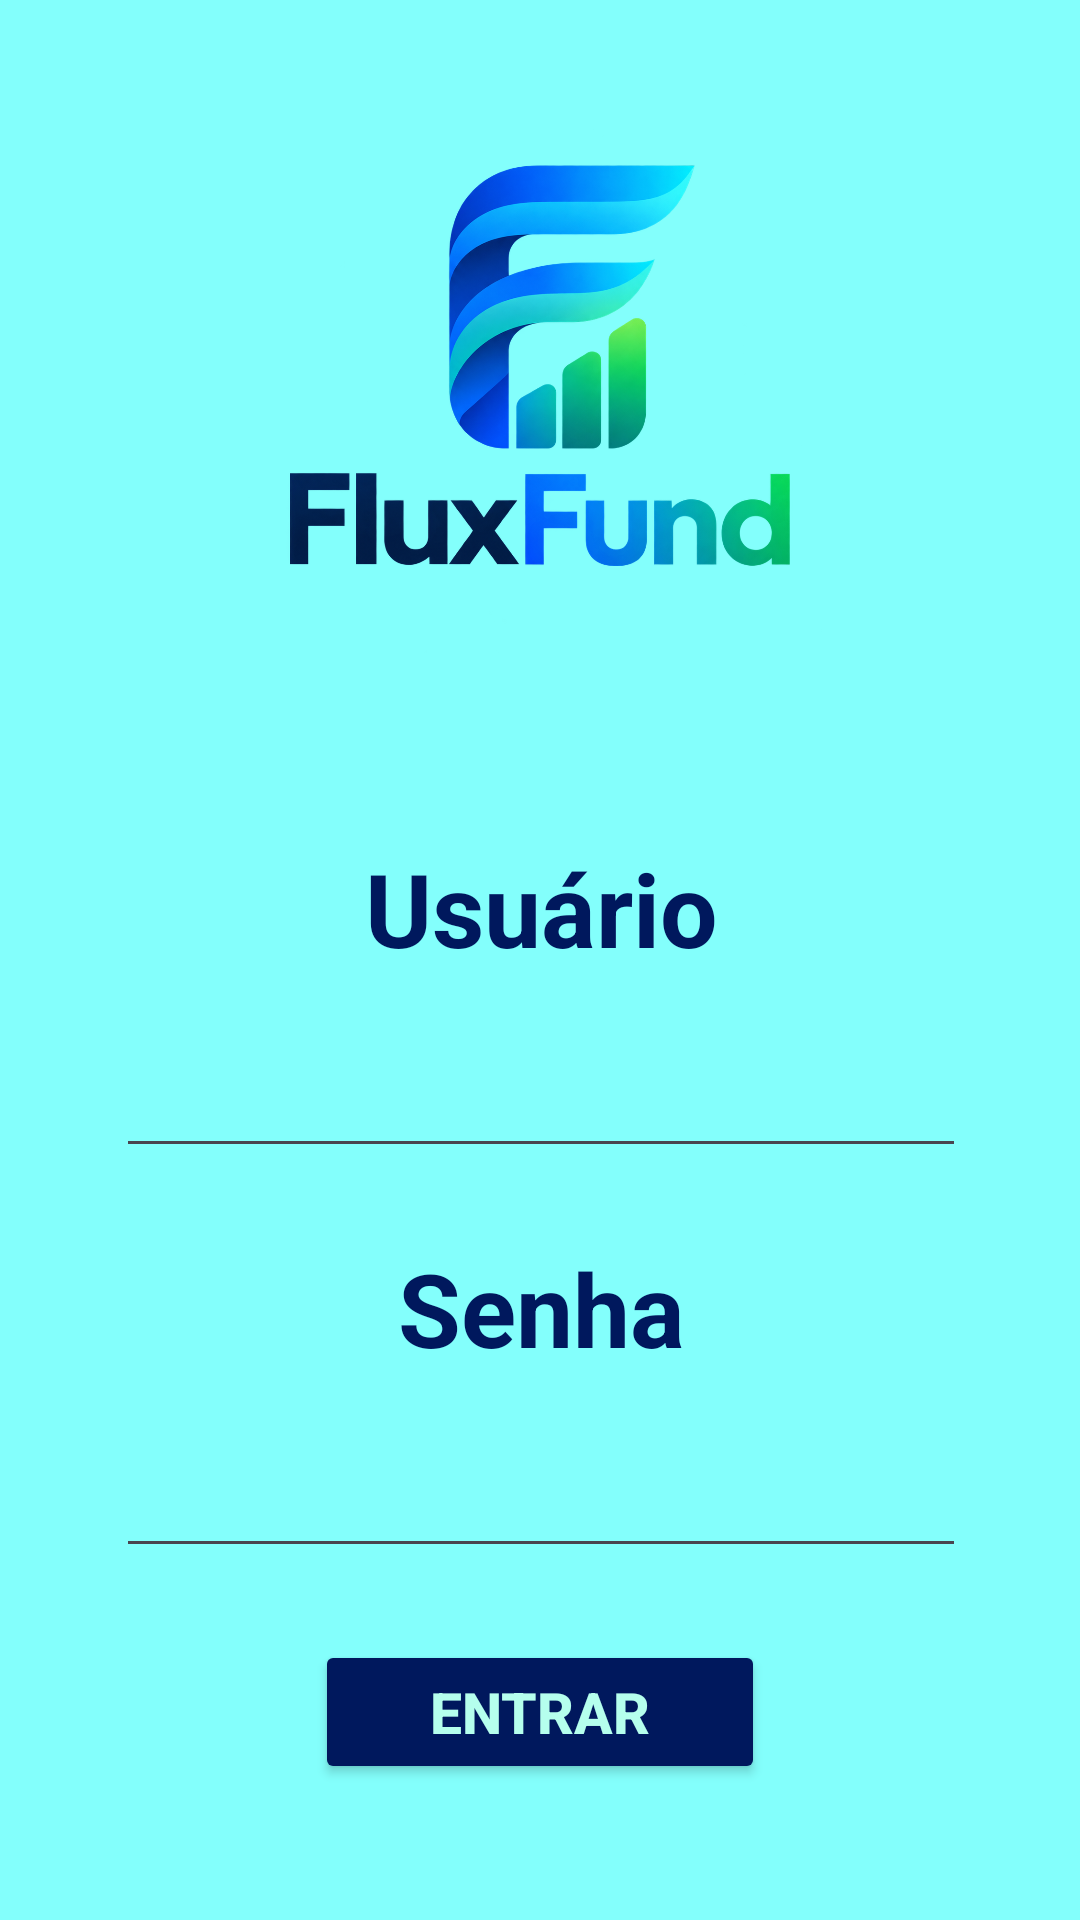

Android layout source for this screen:
<!-- AndroidManifest.xml: application theme Theme.AppMuitasTelas -->
<!-- res/layout/activity_login.xml -->
<?xml version="1.0" encoding="utf-8"?>
<androidx.constraintlayout.widget.ConstraintLayout xmlns:android="http://schemas.android.com/apk/res/android"
    xmlns:app="http://schemas.android.com/apk/res-auto"
    xmlns:tools="http://schemas.android.com/tools"
    android:id="@+id/main"
    android:layout_width="match_parent"
    android:layout_height="match_parent"
    android:background="#83FFFC"
    tools:context=".LoginActivity">

    <ImageView
        android:id="@+id/imageView2"
        android:layout_width="200dp"
        android:layout_height="200dp"
        android:layout_marginTop="24dp"
        app:layout_constraintEnd_toEndOf="parent"
        app:layout_constraintHorizontal_bias="0.5"
        app:layout_constraintStart_toStartOf="parent"
        app:layout_constraintTop_toTopOf="parent"
        app:srcCompat="@drawable/fundo" />

    <TextView
        android:id="@+id/textView"
        android:layout_width="134dp"
        android:layout_height="48dp"
        android:layout_marginTop="56dp"
        android:text="@string/txt_login_usuario"
        android:textAlignment="center"
        android:textColor="#00185D"
        android:textSize="34sp"
        android:textStyle="bold"
        app:layout_constraintEnd_toEndOf="parent"
        app:layout_constraintHorizontal_bias="0.501"
        app:layout_constraintStart_toStartOf="parent"
        app:layout_constraintTop_toBottomOf="@+id/imageView2" />

    <TextView
        android:id="@+id/textView2"
        android:layout_width="134dp"
        android:layout_height="48dp"
        android:layout_marginTop="24dp"
        android:text="@string/txt_login_senha"
        android:textAlignment="center"
        android:textColor="#00185D"
        android:textSize="34sp"
        android:textStyle="bold"
        app:layout_constraintEnd_toEndOf="parent"
        app:layout_constraintHorizontal_bias="0.501"
        app:layout_constraintStart_toStartOf="parent"
        app:layout_constraintTop_toBottomOf="@+id/etUsuario" />

    <EditText
        android:id="@+id/etUsuario"
        android:layout_width="wrap_content"
        android:layout_height="wrap_content"
        android:layout_marginTop="12dp"
        android:ems="10"
        android:inputType="text"
        android:textSize="24sp"
        app:layout_constraintEnd_toEndOf="parent"
        app:layout_constraintHorizontal_bias="0.503"
        app:layout_constraintStart_toStartOf="parent"
        app:layout_constraintTop_toBottomOf="@+id/textView" />

    <EditText
        android:id="@+id/etSenha"
        android:layout_width="wrap_content"
        android:layout_height="wrap_content"
        android:layout_marginTop="12dp"
        android:ems="10"
        android:inputType="text"
        android:textSize="24sp"
        app:layout_constraintEnd_toEndOf="parent"
        app:layout_constraintHorizontal_bias="0.503"
        app:layout_constraintStart_toStartOf="parent"
        app:layout_constraintTop_toBottomOf="@+id/textView2" />

    <Button
        android:id="@+id/btnLogin"
        android:layout_width="150dp"
        android:layout_height="wrap_content"
        android:layout_marginTop="24dp"
        android:backgroundTint="#00185D"
        android:text="@string/txt_login_button"
        android:textAlignment="center"
        android:textColor="#B5FFED"
        android:textSize="19sp"
        android:textStyle="bold"
        app:layout_constraintEnd_toEndOf="parent"
        app:layout_constraintHorizontal_bias="0.5"
        app:layout_constraintStart_toStartOf="parent"
        app:layout_constraintTop_toBottomOf="@+id/etSenha" />

    <TextView
        android:id="@+id/tvResult"
        android:layout_width="wrap_content"
        android:layout_height="wrap_content"
        android:layout_marginTop="32dp"
        android:textColor="#FF0000"
        app:layout_constraintEnd_toEndOf="parent"
        app:layout_constraintHorizontal_bias="0.5"
        app:layout_constraintStart_toStartOf="parent"
        app:layout_constraintTop_toBottomOf="@+id/btnLogin" />
</androidx.constraintlayout.widget.ConstraintLayout>
<!-- resources referenced by this layout -->
<resources>
  <!-- drawable fundo: png bitmap (drawable, 404537 bytes) -->
  <string name="txt_login_button">Entrar</string>
  <string name="txt_login_senha">Senha</string>
  <string name="txt_login_usuario">Usuário</string>
  <style name="Theme.AppMuitasTelas" parent="Base.Theme.AppMuitasTelas" />
  <style name="Base.Theme.AppMuitasTelas" parent="Theme.Material3.DayNight.NoActionBar">
          
          
      </style>
</resources>
